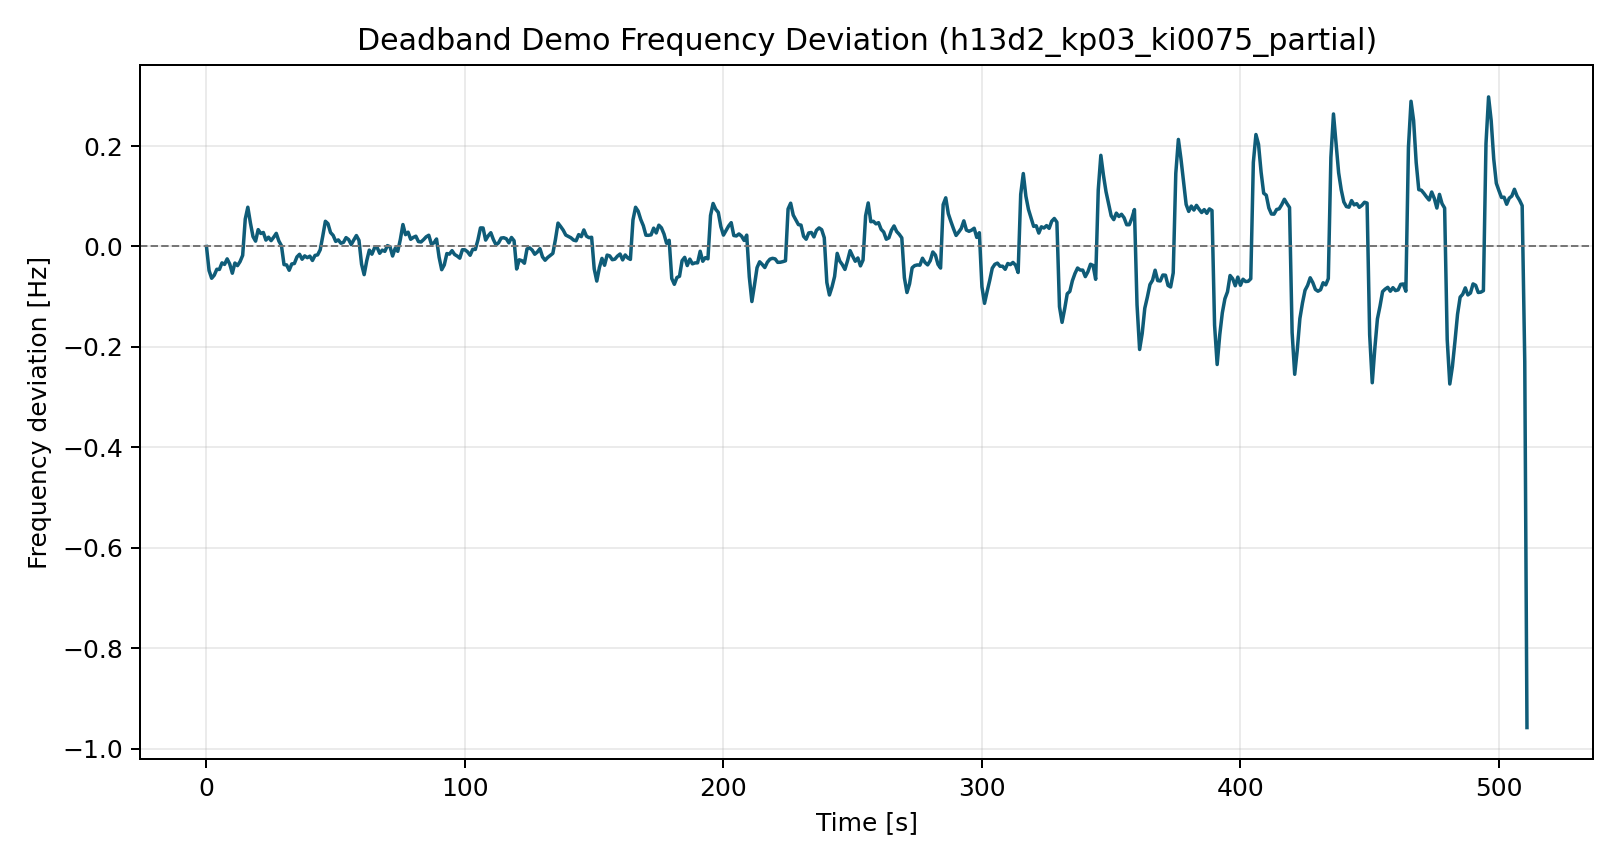

The file beside this chart, header and first rows:
time_s, freq_dev_hz
0.0, 0.0
1.0, -0.04791
2.0, -0.0633
3.0, -0.0572
4.0, -0.04538
5.0, -0.04571
6.0, -0.03265
7.0, -0.03563
8.0, -0.02469
9.0, -0.03496
10.0, -0.05321
11.0, -0.03293
12.0, -0.03806
13.0, -0.02999
14.0, -0.01767
15.0, 0.05457
16.0, 0.0782
17.0, 0.04681
18.0, 0.01977
19.0, 0.01066
20.0, 0.03357
21.0, 0.02595
22.0, 0.02786
23.0, 0.01271
24.0, 0.0185
25.0, 0.01169
26.0, 0.01845
27.0, 0.02611
28.0, 0.01093
29.0, 0.001671
30.0, -0.03609
31.0, -0.03672
32.0, -0.04732
33.0, -0.03476
34.0, -0.03388
35.0, -0.0208
36.0, -0.01553
37.0, -0.0254
38.0, -0.01872
39.0, -0.02229
40.0, -0.01929
41.0, -0.02784
42.0, -0.01775
43.0, -0.01671
44.0, -0.006526
45.0, 0.021
46.0, 0.05022
47.0, 0.04546
48.0, 0.02773
49.0, 0.02214
50.0, 0.01019
51.0, 0.01312
52.0, 0.006464
53.0, 0.008246
54.0, 0.01765
55.0, 0.01379
56.0, 0.003807
57.0, 0.0131
58.0, 0.02181
59.0, 0.01215
... 452 more rows
